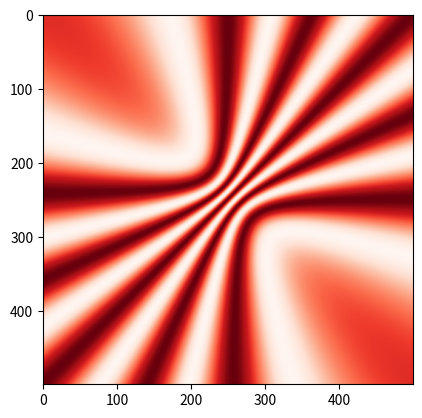

This chart was generated by the following Python code:
import numpy as np
import matplotlib.pyplot as plt

def main():
    x = np.linspace(-30, 30, 500)
    X,Y = np.meshgrid(x, x) #網格
    z = 5
    L = 0.5 #波長
    c_1 = (1, 0, z) #光源座標
    c_2 = (0, -1, z) #光源座標
    r_1 = np.sqrt((c_1[0]-X)**2 + (c_1[1]-Y)**2 + (c_1[2]-0)**2) #光源到狹縫的距離
    r_2 = np.sqrt((c_2[0]-X)**2 + (c_2[1]-Y)**2 + (c_2[2]-0)**2)
    k = 2*np.pi/L #波數
    E_1 = np.exp(1j*k*r_1) 
    E_2 = np.exp(1j*k*r_2)
    I = abs(E_1 + E_2)**2 #強度
    plt.imshow(I, cmap = 'Reds')
    plt.show()

if __name__=='__main__':
    main()